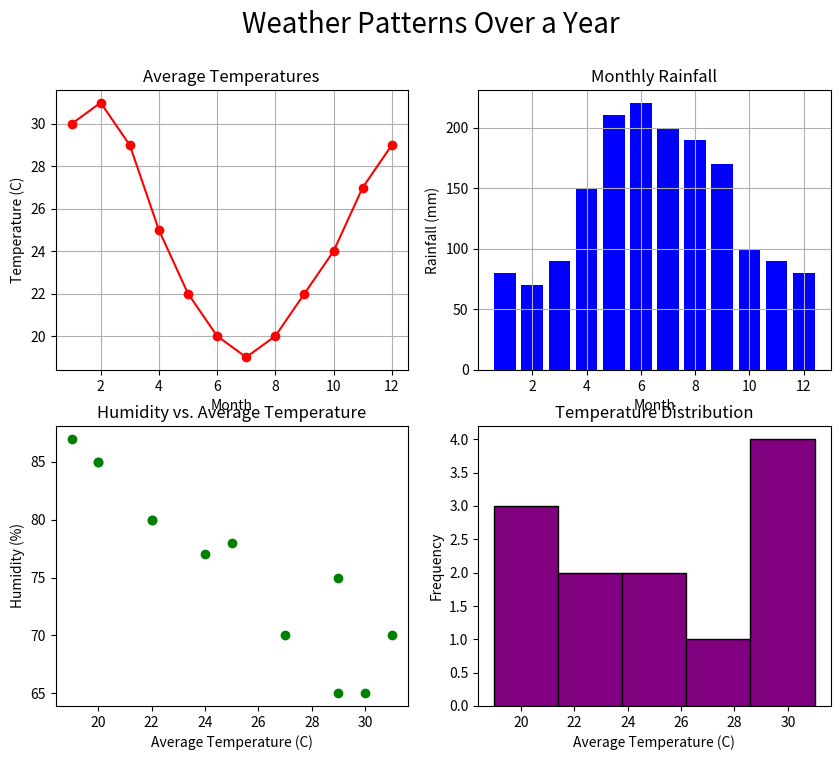

Here is the Python script that generated this plot:
# Import the matplotlib.pyplot module with the alias plt
import matplotlib.pyplot as plt
import numpy as np

# Step 1: Define your data
# You have been given the following sample monthly data for one year.
months = np.arange(1, 13)  # 1 to 12
avg_temperatures = [30, 31, 29, 25, 22, 20, 19, 20, 22, 24, 27, 29]  # Example temperatures
rainfall = [80, 70, 90, 150, 210, 220, 200, 190, 170, 100, 90, 80]  # Rainfall in mm
humidity = [65, 70, 75, 78, 80, 85, 87, 85, 80, 77, 70, 65]  # Humidity in percentage

#%% Step 2: Create subplots
# Create a figure and a 2x2 grid of subplots. Use plt.subplots() function.
fig, axs = plt.subplots(2, 2, figsize=(10,8))

#%% Step 3: Line Plot
# On the first subplot, create a line plot showing the average temperatures across the months.
# Remember to add markers, a title, axis labels, and grid lines for better readability.
axs[0, 0].plot(months, avg_temperatures, color='red', marker='o')
axs[0, 0].set_title('Average Temperatures')
axs[0, 0].set_xlabel('Month')
axs[0, 0].set_ylabel('Temperature (C)')
axs[0, 0].set_xticks(np.arange(2, 13, 2))
axs[0, 0].grid(True)

#%% Step 4: Bar Chart
# On the second subplot, create a bar chart to display the rainfall per month.
# Customize the bar color, and add a title, axis labels, and grid lines.
axs[0, 1].bar(months, rainfall, color='blue')
axs[0, 1].set_title('Monthly Rainfall')
axs[0, 1].set_xlabel('Month')
axs[0, 1].set_ylabel('Rainfall (mm)')
axs[0, 1].set_xticks(np.arange(2, 13, 2))
axs[0, 1].grid(True)

#%% Step 5: Scatter Plot
# On the third subplot, create a scatter plot to explore the relationship between average temperatures and humidity.
# Customize marker color, add a title, and label the axes.
axs[1, 0].scatter(avg_temperatures, humidity, color='green', marker='o')
axs[1, 0].set_title('Humidity vs. Average Temperature')
axs[1, 0].set_xlabel('Average Temperature (C)')
axs[1, 0].set_ylabel('Humidity (%)')

#%% Step 6: Histogram
# On the fourth subplot, create a histogram to show the distribution of average temperatures over the year.
# Choose an appropriate number of bins, set a color, and add a title and axis labels.
axs[1, 1].hist(avg_temperatures, bins=5, color='purple', edgecolor='black')
axs[1, 1].set_title("Temperature Distribution")
axs[1, 1].set_xlabel('Average Temperature (C)')
axs[1, 1].set_ylabel('Frequency')

#%% Step 7: Customization
# Ensure each plot has appropriate titles and axis labels. Feel free to customize the plots with different colors or markers.


#%% Step 8: Adjust Layout
# Adjust the layout to make sure there is no overlapping content. Use plt.tight_layout() or figure adjustments.
fig.suptitle('Weather Patterns Over a Year', fontsize=20)

#%% Step 9: Display the Plot
# Use plt.show() to display your figure containing all the subplots.
plt.show()
# Bonus: Explore additional functionalities of Matplotlib if time permits. For example, try adding annotations to highlight specific data points or use the plt.savefig() function to save your figure as a .png file.
